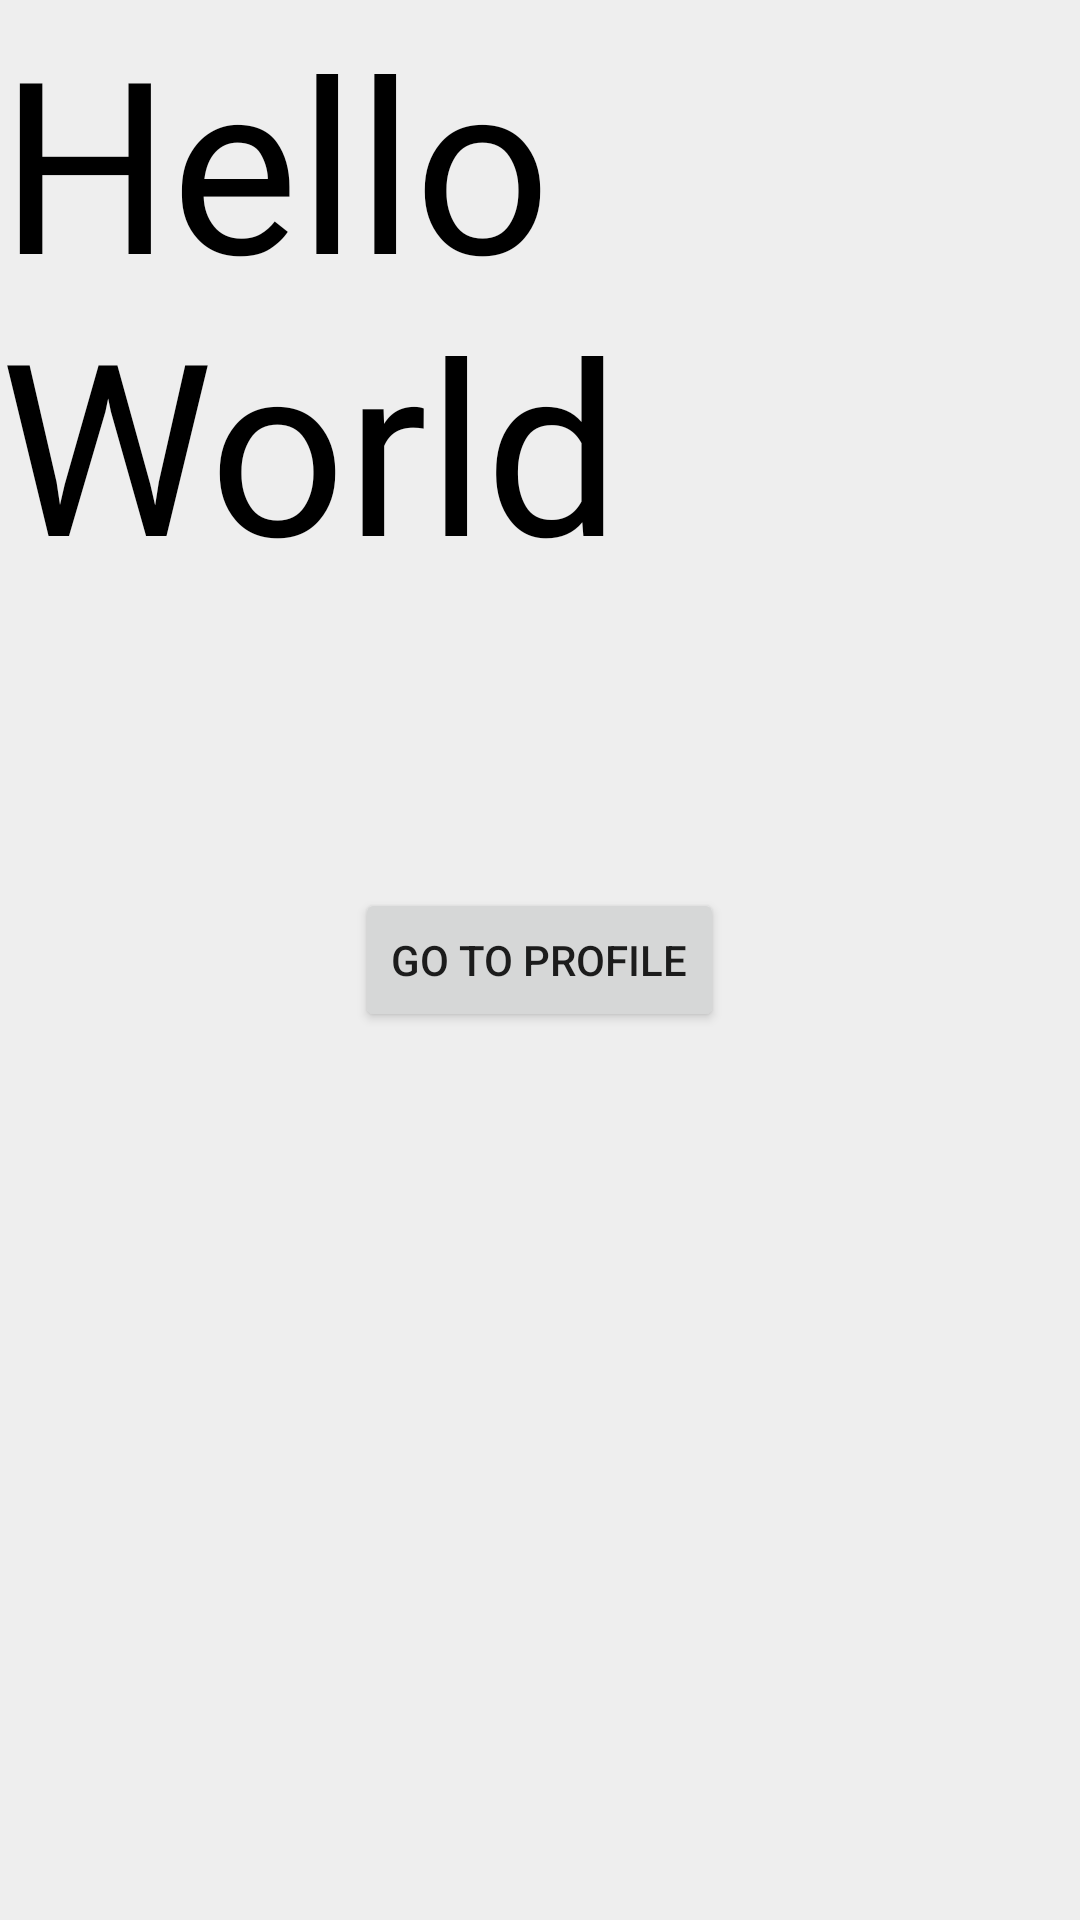

Reconstruct the res/layout file that produces this screen, plus the resources it refers to.
<!-- AndroidManifest.xml: application theme Theme.LoginRegister -->
<!-- res/layout/activity_dashboard.xml -->
<?xml version="1.0" encoding="utf-8"?>
<RelativeLayout xmlns:android="http://schemas.android.com/apk/res/android"
    xmlns:app="http://schemas.android.com/apk/res-auto"
    xmlns:tools="http://schemas.android.com/tools"
    android:id="@+id/main"
    android:layout_width="match_parent"
    android:layout_height="match_parent"
    tools:context=".DashboardActivity"
    android:background="@color/backgroud"
    >

    <TextView
        android:layout_width="wrap_content"
        android:layout_height="wrap_content"
        android:text="Hello World"
        android:textSize="80sp"
        android:fontFamily="@font/poppinssemibold"
        android:textColor="@color/black"
        />

        <Button
            android:id="@+id/btn_profile"
            android:layout_width="wrap_content"
            android:layout_height="wrap_content"
            android:text="Go to Profile"
            android:layout_centerInParent="true" />

</RelativeLayout>
<!-- resources referenced by this layout -->
<resources>
  <color name="backgroud">#EEEEEE</color>
  <color name="black">#000000</color>
  <style name="Theme.LoginRegister" parent="Theme.AppCompat.Light.DarkActionBar">
          <item name="colorPrimary">@color/primaryColor</item>
          <item name="colorSecondary">@color/secondaryColor</item>
          <item name="colorAccent">@color/black</item>
          <item name="colorOnSecondary">@color/white</item>
          <item name="colorOnPrimary">@color/backgroud</item>
      </style>
  <color name="primaryColor">#56C2C9</color>
  <color name="secondaryColor">#55BBAF</color>
  <color name="white">#FFFFFF</color>
</resources>
